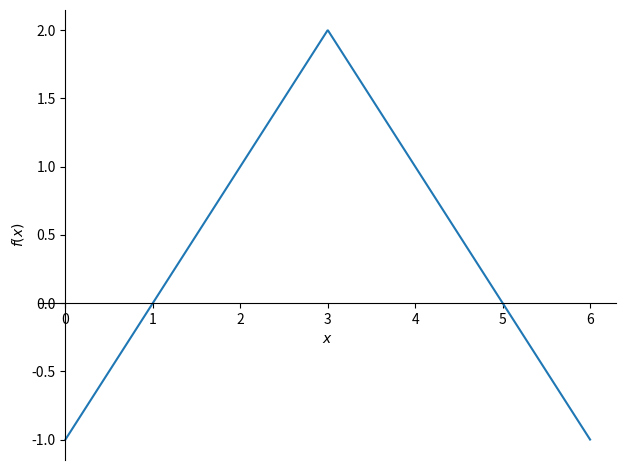
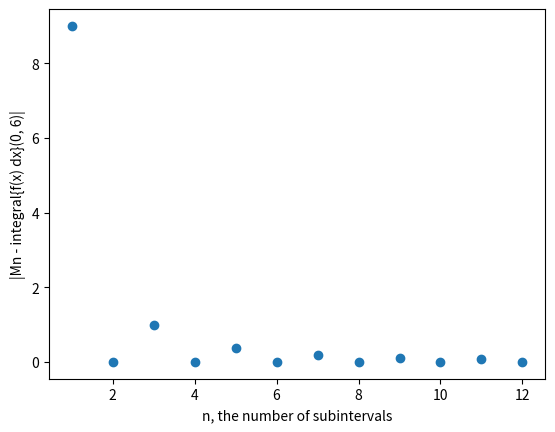
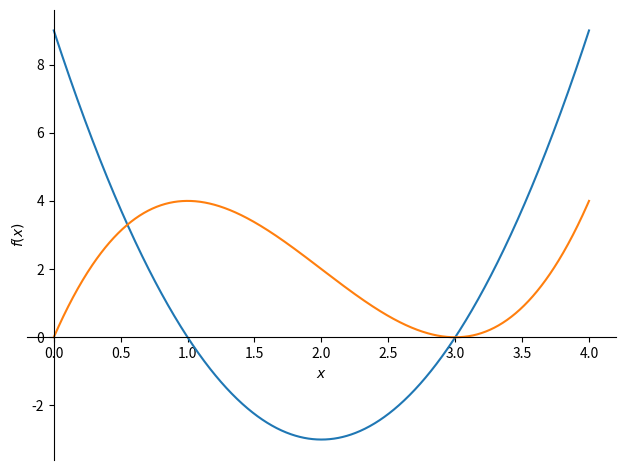
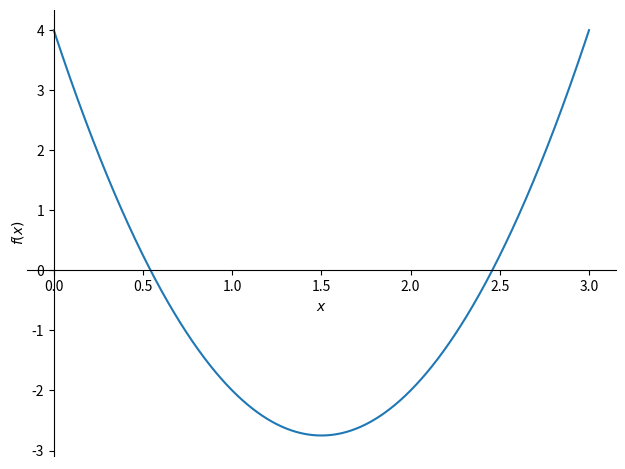
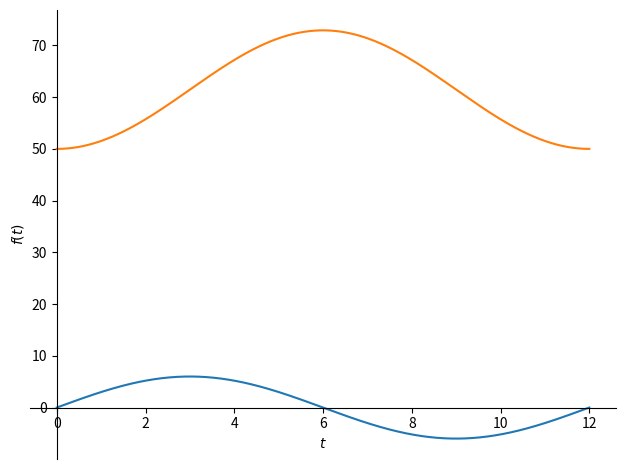

Python code for these plots, in order:
import sympy as sp, matplotlib.pyplot as plt

x = sp.symbols('x')

# Problem 1         f(x) = 2 - |x - 3|      0 <= x <= 6
foX = 2 - abs(x - 3)

# Part A            Plot f(x) and identify x-intercepts and sign of f(x)
sp.plot(foX, (x, 0, 6))    # f(x) is positive from (1, 5) and negative outside of that interval

# Part B            Find integral of f(x) and |f(x)| from 0 to 6
intFoX = sp.integrate(foX, (x, 0, 6))
absIntFoX = sp.integrate(abs(foX), (x, 0, 6))

print(f"The definite integral of f(x) from 0 to 6 is: {intFoX}")
print(f"The definite integral of |f(x)| from 0 to 6 is: {absIntFoX}")

# Part C            Create a scatterplot of the midpoint estimates for 1 <= n <= 12
n = 1; MnTable = []; MnErrorTable = []
while n <= 12:
    Mn = 0; deltaX = 6 / n
    for i in range(1, n + 1):
        Mn += foX.subs(x, deltaX * (i - 0.5))
    Mn *= deltaX
    MnTable.append(Mn)
    MnErrorTable.append(abs(Mn - intFoX)) # type: ignore
    print(f"n = {n:2d} | M_n = {Mn:.4f} | Error = {abs(Mn - intFoX):.4f}") # type: ignore
    n += 1

xVal = list(range(1, n))
yVal = MnErrorTable
plt.scatter(xVal, yVal)
plt.xlabel("n, the number of subintervals"); plt.ylabel("|Mn - integral{f(x) dx}(0, 6)|")
plt.show()

# Problem 2         f(t) = 3(t - 1)(t - 3), A(x) = integral{f(t) dt}(0, x)      0 <= t <= 4
t = sp.symbols('t')
foT = 3 * (t - 1) * (t - 3)
aoX = sp.integrate(foT, (t, 0, x))

# Part A            Find A(x), factor, and verify A(0) = 0 and A'(x) = f(x), then plot(f(x), A(x), (x, 0, 4))
foX = foT.subs(t, x)
sp.plot(foX, aoX, (x, 0, 4))

# Part B            Use Fundamental Theorem of Calculus to determine when A(x) is increasing and decreasing, then find greatest and least values
dAoX = sp.diff(aoX)
critNums = sp.solve(sp.Eq(0, dAoX), x)

# Values to test if A(x) increasing or decreasing
testVals = [0, 1, 2, 3, 4]
values = [foX.subs(x, val) for val in testVals]
breakpoints = [0] + sorted(critNums) + [4]

for left, right in zip(breakpoints, breakpoints[1:]):
    midpoint = (left + right) / 2
    if dAoX.subs(x, midpoint) > 0: # type: ignore
        print(f"A(x) is increasing on ({left}, {right})")
    else:
        print(f"A(x) is decreasing on ({left}, {right})")

# Part C            B(x) = integral{f(t) dt}(x, x + 1)      0 <= x <= 3, find and simplify B(x)

# Integrate f(t) from x to x + 1 and simplify
boX = sp.simplify(sp.integrate(foT, (t, x, x + 1)))
print("B(x) =", boX)

# Verify B'(x) = f(x + 1) - f(x)
dBoX = sp.diff(boX, x)
ftcRHS = sp.simplify(foX.subs(x, x + 1) - foX)
print(f"B'(x) = {dBoX}")
print(f"f(x + 1) - f(x) = {ftcRHS}")
print(f"Does B'(x) == f(x + 1) - f(x)? {sp.simplify(dBoX - ftcRHS) == 0}")

# Plot B(x) on [0, 3]
sp.plot(boX, (x, 0, 3))

# Find greatest and least values of B(x) on [0, 3]
critNums = sp.solve(dBoX, x)
testPoints = [0, 3] + [c for c in critNums if 0 <= c <= 3]
bVals = {point: boX.subs(x, point) for point in sorted(set(testPoints))}
print(f"Values of B(x) at candidates (x: B(x)): {bVals}")
print(f"Greatest value: {max(bVals.values())} at x = {[k for k, v in bVals.items() if v == max(bVals.values())]}")
print(f"Least value: {min(bVals.values())} at x = {[k for k, v in bVals.items() if v == min(bVals.values())]}")

# Problem 3         P(t) = 6sin(PI*t / 6)           0 <= t <= 12
poT = 6 * sp.sin((sp.pi * t / 6)) # type: ignore

# Part A            Find general antiderivative of P(t) then find energy store in battery when E(0) = 50 and E'(t) = P(t)
C = sp.symbols('C')
eoTGen = sp.integrate(poT) + C
eoT0 = sp.solve(sp.Eq(eoTGen.subs(t, 0), 50), C)[0].evalf()
eoT = eoTGen.subs(C, eoT0)
sp.plot(poT, eoT, (t, 0, 12))

# Part B            Find the change in stored energy from 0 <= t <= 6 and 0 <= t <= 12
deltaE6 = eoT.subs(t, 6) - eoT.subs(t, 0)
deltaE12 = eoT.subs(t, 12) - eoT.subs(t, 0)
greatest = 0; least = eoT.subs(t, 12); vals = [0, 6, 12]
for val in vals:
    greatest = eoT.subs(t, val) if eoT.subs(t, val) > greatest else greatest
    least = eoT.subs(t, val) if eoT.subs(t, val) < least else least
print(f"Greatest amount of stored energy: {greatest.evalf():.3f} at {sp.solve(sp.Eq(greatest, eoT), t)}") # type: ignore
print(f"Least amount of stored energy: {least.evalf():.3f} at {sp.solve(sp.Eq(least, eoT), t)}")
